Image classification data set "dataset_split" (ROSHAN-456/Field-Ready-Disease-Detection-Advisory-System-for-Finger-Millet on GitHub). Class labels (16): blast mild, blast moderate, blast severe, healthy leaf, leaf blight mild, leaf blight moderate, leaf blight severe, rust mild, rust moderate, rust severe, smut mild, smut moderate, smut severe, stress nutrient deficiency, stress pest damage, stress sunburn.

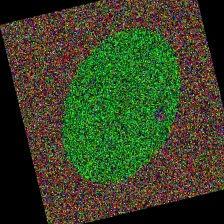
Label: smut mild

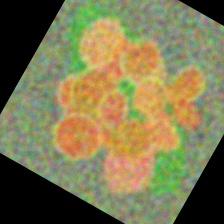
Label: rust severe

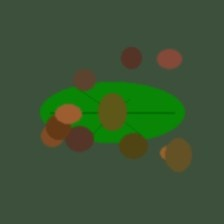
Label: blast moderate

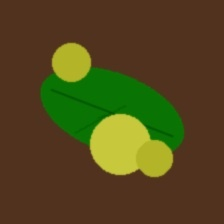
Label: stress nutrient deficiency

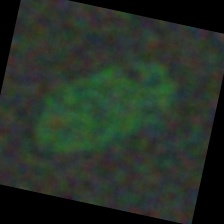
Label: blast mild

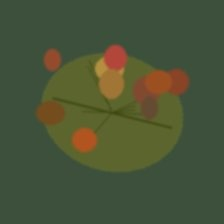
Label: leaf blight moderate
